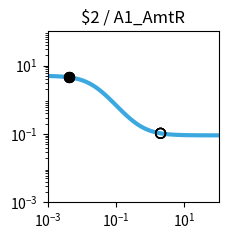

Reproduce this figure in Python. (Note: this script raises an exception after producing the figure.)
import matplotlib.pyplot as plt
import matplotlib.ticker as ticker
import numpy as np

fig, ax = plt.subplots(figsize=(2.5,2.5))

plt.xlim(1.000000e-03, 1.000000e+02)
plt.ylim(1.000000e-03, 1.000000e+02)

x = np.array([1.000000e-03,1.122018e-03,1.258925e-03,1.412538e-03,1.584893e-03,1.778279e-03,1.995262e-03,2.238721e-03,2.511886e-03,2.818383e-03,3.162278e-03,3.548134e-03,3.981072e-03,4.466836e-03,5.011872e-03,5.623413e-03,6.309573e-03,7.079458e-03,7.943282e-03,8.912509e-03,1.000000e-02,1.122018e-02,1.258925e-02,1.412538e-02,1.584893e-02,1.778279e-02,1.995262e-02,2.238721e-02,2.511886e-02,2.818383e-02,3.162278e-02,3.548134e-02,3.981072e-02,4.466836e-02,5.011872e-02,5.623413e-02,6.309573e-02,7.079458e-02,7.943282e-02,8.912509e-02,1.000000e-01,1.122018e-01,1.258925e-01,1.412538e-01,1.584893e-01,1.778279e-01,1.995262e-01,2.238721e-01,2.511886e-01,2.818383e-01,3.162278e-01,3.548134e-01,3.981072e-01,4.466836e-01,5.011872e-01,5.623413e-01,6.309573e-01,7.079458e-01,7.943282e-01,8.912509e-01,1.000000e+00,1.122018e+00,1.258925e+00,1.412538e+00,1.584893e+00,1.778279e+00,1.995262e+00,2.238721e+00,2.511886e+00,2.818383e+00,3.162278e+00,3.548134e+00,3.981072e+00,4.466836e+00,5.011872e+00,5.623413e+00,6.309573e+00,7.079458e+00,7.943282e+00,8.912509e+00,1.000000e+01,1.122018e+01,1.258925e+01,1.412538e+01,1.584893e+01,1.778279e+01,1.995262e+01,2.238721e+01,2.511886e+01,2.818383e+01,3.162278e+01,3.548134e+01,3.981072e+01,4.466836e+01,5.011872e+01,5.623413e+01,6.309573e+01,7.079458e+01,7.943282e+01,8.912509e+01,1.000000e+02,])
y = np.array([4.950744e+00,4.937165e+00,4.921475e+00,4.903362e+00,4.882475e+00,4.858420e+00,4.830758e+00,4.799000e+00,4.762613e+00,4.721013e+00,4.673573e+00,4.619631e+00,4.558498e+00,4.489471e+00,4.411861e+00,4.325011e+00,4.228334e+00,4.121352e+00,4.003734e+00,3.875348e+00,3.736297e+00,3.586967e+00,3.428047e+00,3.260549e+00,3.085801e+00,2.905414e+00,2.721238e+00,2.535288e+00,2.349657e+00,2.166423e+00,1.987560e+00,1.814851e+00,1.649827e+00,1.493722e+00,1.347449e+00,1.211603e+00,1.086481e+00,9.721111e-01,8.682949e-01,7.746531e-01,6.906692e-01,6.157319e-01,5.491718e-01,4.902918e-01,4.383927e-01,3.927915e-01,3.528354e-01,3.179107e-01,2.874491e-01,2.609295e-01,2.378791e-01,2.178724e-01,2.005286e-01,1.855093e-01,1.725148e-01,1.612811e-01,1.515762e-01,1.431971e-01,1.359664e-01,1.297294e-01,1.243516e-01,1.197161e-01,1.157217e-01,1.122805e-01,1.093165e-01,1.067641e-01,1.045663e-01,1.026742e-01,1.010455e-01,9.964361e-02,9.843706e-02,9.739872e-02,9.650518e-02,9.573630e-02,9.507471e-02,9.450548e-02,9.401571e-02,9.359434e-02,9.323182e-02,9.291993e-02,9.265162e-02,9.242079e-02,9.222222e-02,9.205139e-02,9.190443e-02,9.177801e-02,9.166926e-02,9.157571e-02,9.149524e-02,9.142601e-02,9.136646e-02,9.131523e-02,9.127116e-02,9.123326e-02,9.120065e-02,9.117260e-02,9.114847e-02,9.112772e-02,9.110986e-02,9.109450e-02,9.108129e-02,])
c = "#3ba9e0"

hi_x = np.array([4.200000e-03,4.200000e-03,4.200000e-03,4.200000e-03,])
hi_y = np.array([4.527426e+00,4.527426e+00,4.527426e+00,4.527426e+00,])
lo_x = np.array([2.008200e+00,2.008200e+00,2.008200e+00,2.008200e+00,])
lo_y = np.array([1.044524e-01,1.044524e-01,1.044524e-01,1.044524e-01,])

plt.loglog(x,y,lw=3,color=c)
plt.scatter(hi_x,hi_y,marker='o',s=50,color='black',zorder=10)
plt.scatter(lo_x,lo_y,marker='o',s=50,edgecolors='black',color='none',zorder=10)

plt.title("$2 / A1_AmtR")

ax.xaxis.set_major_locator(ticker.LogLocator(numticks=3))
ax.yaxis.set_major_locator(ticker.LogLocator(numticks=3))

ax.set_aspect('equal')
plt.tight_layout()

plt.savefig("/home/<user>/output/response_plot_$2_A1_AmtR.png", bbox_inches='tight')
